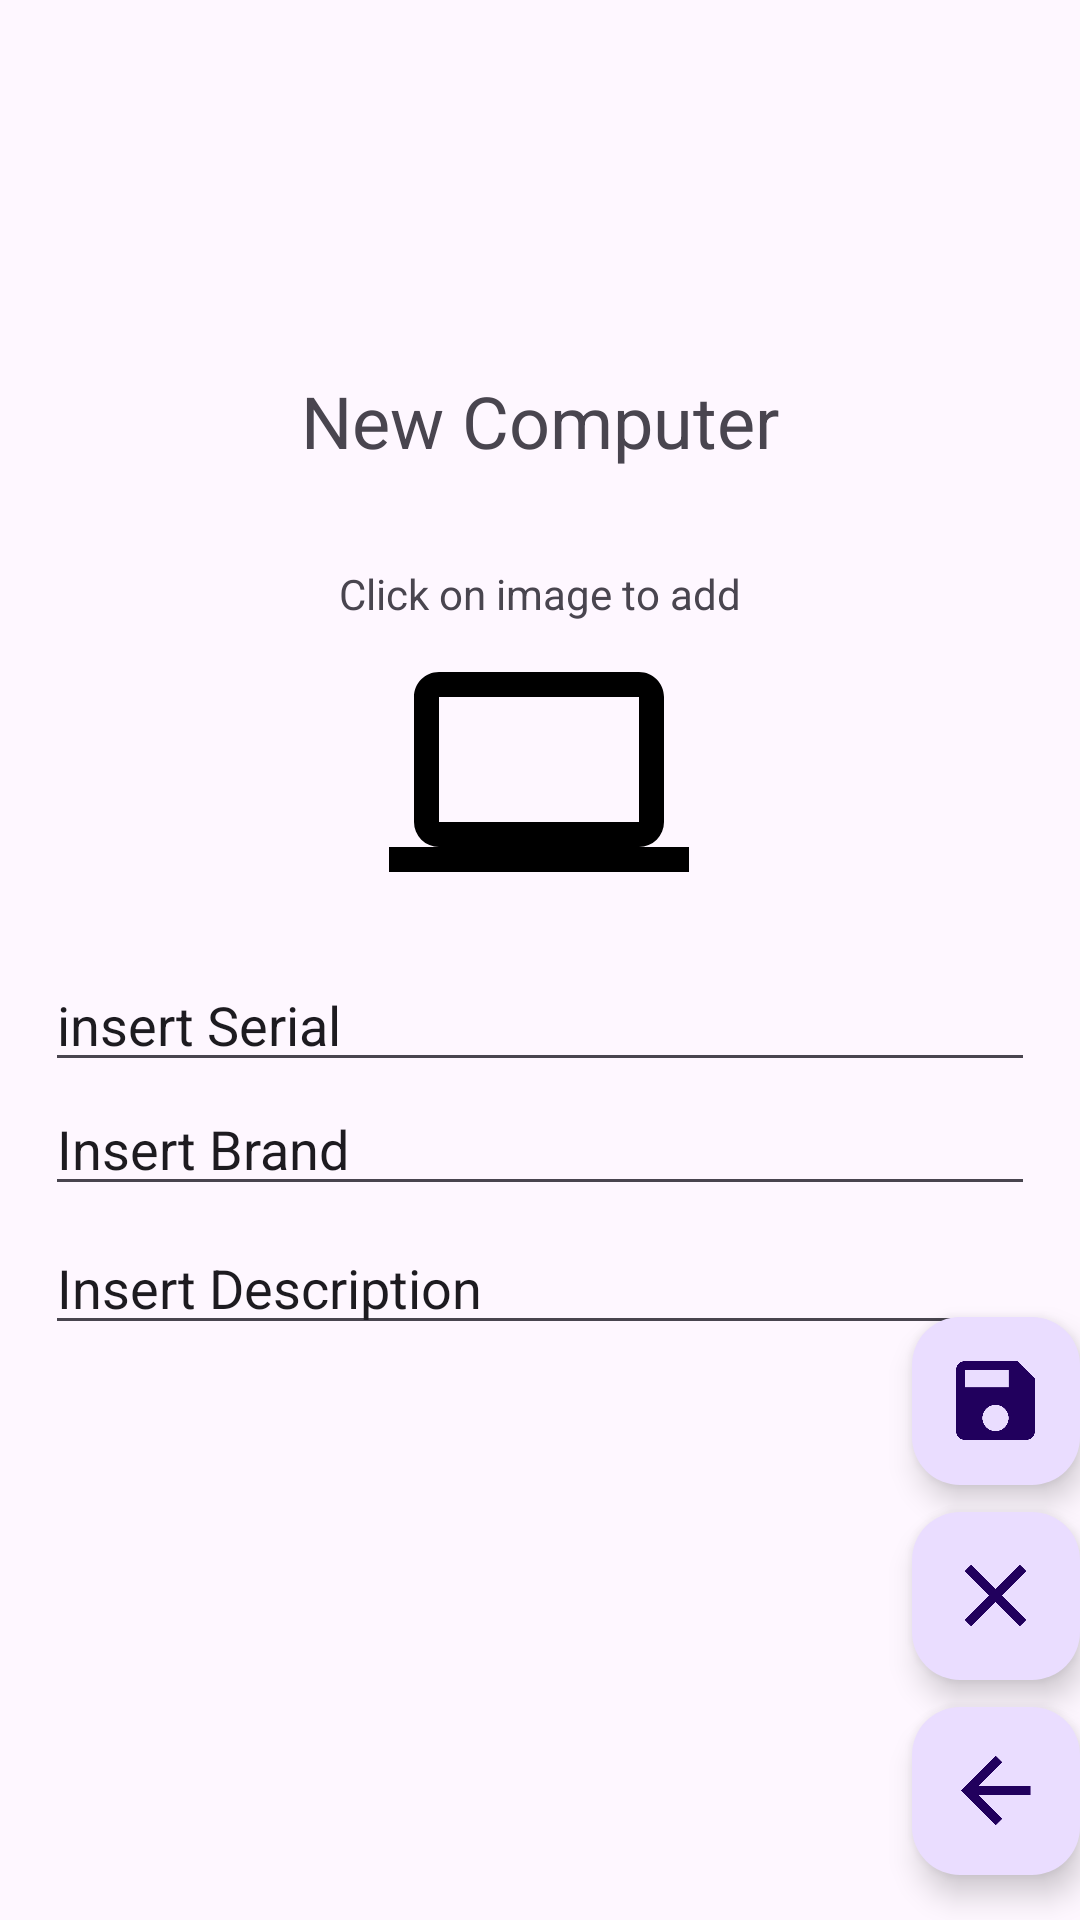

The Android layout XML behind this screen, and the referenced resources:
<!-- AndroidManifest.xml: activity theme Theme.FComputers -->
<!-- res/layout/activity_create.xml -->
<?xml version="1.0" encoding="utf-8"?>
<androidx.coordinatorlayout.widget.CoordinatorLayout
    xmlns:android="http://schemas.android.com/apk/res/android"
    xmlns:app="http://schemas.android.com/apk/res-auto"
    xmlns:tools="http://schemas.android.com/tools"
    android:layout_width="match_parent"
    android:layout_height="match_parent"
    android:fitsSystemWindows="true"
    tools:context=".CreateActivity">

    <com.google.android.material.appbar.AppBarLayout
        android:layout_width="match_parent"
        android:layout_height="wrap_content"
        android:fitsSystemWindows="true">

        <com.google.android.material.appbar.MaterialToolbar
            android:id="@+id/toolbar"
            android:layout_width="match_parent"
            android:layout_height="?attr/actionBarSize" />

    </com.google.android.material.appbar.AppBarLayout>

    <include layout="@layout/content_create" />

    <com.google.android.material.floatingactionbutton.FloatingActionButton
        android:id="@+id/fab_create_save"
        android:layout_width="wrap_content"
        android:layout_height="wrap_content"
        android:layout_gravity="bottom|end"
        android:layout_marginEnd="@dimen/fab_margin"
        android:layout_marginBottom="145dp"
        app:maxImageSize="35dp"
        app:srcCompat="@drawable/ic_save_black_18dp" />

    <com.google.android.material.floatingactionbutton.FloatingActionButton
        android:id="@+id/fab_create_clear"
        android:layout_width="wrap_content"
        android:layout_height="wrap_content"
        android:layout_gravity="bottom|end"
        android:layout_marginEnd="@dimen/fab_margin"
        android:layout_marginBottom="80dp"
        app:maxImageSize="35dp"
        app:srcCompat="@drawable/ic_clear_black_18dp" />

    <com.google.android.material.floatingactionbutton.FloatingActionButton
        android:id="@+id/fab_create_back"
        android:layout_width="wrap_content"
        android:layout_height="wrap_content"
        android:layout_gravity="bottom|end"
        android:layout_marginEnd="@dimen/fab_margin"
        android:layout_marginBottom="15dp"
        app:maxImageSize="35dp"
        app:srcCompat="@drawable/ic_arrow_back_black_18dp" />

</androidx.coordinatorlayout.widget.CoordinatorLayout>
<!-- res/layout/content_create.xml (included above) -->
<?xml version="1.0" encoding="utf-8"?>
<androidx.constraintlayout.widget.ConstraintLayout xmlns:android="http://schemas.android.com/apk/res/android"
    xmlns:app="http://schemas.android.com/apk/res-auto"
    xmlns:tools="http://schemas.android.com/tools"
    android:layout_width="match_parent"
    android:layout_height="match_parent"
    android:paddingHorizontal="15sp"
    app:layout_behavior="@string/appbar_scrolling_view_behavior">


    <TextView
        android:id="@+id/tv_create_title"
        android:layout_width="wrap_content"
        android:layout_height="wrap_content"
        android:layout_marginTop="60dp"
        android:text="New Computer"
        android:textSize="24sp"
        app:layout_constraintEnd_toEndOf="parent"
        app:layout_constraintStart_toStartOf="parent"
        app:layout_constraintTop_toTopOf="parent" />

    <TextView
        android:id="@+id/tv_create_click_image"
        android:layout_width="wrap_content"
        android:layout_height="wrap_content"
        android:layout_marginTop="32dp"
        android:text="Click on image to add"
        app:layout_constraintEnd_toEndOf="parent"
        app:layout_constraintStart_toStartOf="parent"
        app:layout_constraintTop_toBottomOf="@+id/tv_create_title" />

    <ImageView
        android:id="@+id/iv_create_image"
        android:layout_width="100dp"
        android:layout_height="100dp"
        app:layout_constraintEnd_toEndOf="parent"
        app:layout_constraintHorizontal_bias="0.498"
        app:layout_constraintStart_toStartOf="parent"
        app:layout_constraintTop_toBottomOf="@+id/tv_create_click_image"
        app:srcCompat="@drawable/id_computer_black_18dp" />

    <EditText
        android:id="@+id/et_create_serial"
        android:layout_width="match_parent"
        android:layout_height="wrap_content"
        android:layout_marginTop="12dp"
        android:ems="10"
        android:hint="Insert Serial"
        android:inputType="textPersonName"
        android:text="insert Serial"
        app:layout_constraintEnd_toEndOf="parent"
        app:layout_constraintStart_toStartOf="parent"
        app:layout_constraintTop_toBottomOf="@+id/iv_create_image" />

    <EditText
        android:id="@+id/et_create_brand"
        android:layout_width="match_parent"
        android:layout_height="wrap_content"
        android:ems="10"
        android:hint="Insert Brand"
        android:inputType="textPersonName"
        android:text="Insert Brand"
        app:layout_constraintEnd_toEndOf="parent"
        app:layout_constraintHorizontal_bias="0.0"
        app:layout_constraintStart_toStartOf="parent"
        app:layout_constraintTop_toBottomOf="@+id/et_create_serial" />

    <EditText
        android:id="@+id/et_create_description"
        android:layout_width="match_parent"
        android:layout_height="wrap_content"
        android:layout_marginTop="5dp"
        android:ems="10"
        android:hint="Insert Description"
        android:inputType="textPersonName"
        android:text="Insert Description"
        app:layout_constraintEnd_toEndOf="parent"
        app:layout_constraintHorizontal_bias="0.0"
        app:layout_constraintStart_toStartOf="parent"
        app:layout_constraintTop_toBottomOf="@+id/et_create_brand" />

</androidx.constraintlayout.widget.ConstraintLayout>
<!-- resources referenced by this layout -->
<resources>
  <!-- drawable ic_arrow_back_black_18dp (drawable) -->
  <vector xmlns:android="http://schemas.android.com/apk/res/android" android:height="18dp" android:viewportHeight="24" android:viewportWidth="24" android:width="18dp">
        
      <path android:fillColor="#FF000000" android:pathData="M20,11V13H8L13.5,18.5L12.08,19.92L4.16,12L12.08,4.08L13.5,5.5L8,11H20Z"/>
      
  </vector>
  <!-- drawable ic_clear_black_18dp (drawable) -->
  <vector xmlns:android="http://schemas.android.com/apk/res/android" android:height="18dp" android:viewportHeight="24" android:viewportWidth="24" android:width="18dp">
        
      <path android:fillColor="#FF000000" android:pathData="M19,6.41L17.59,5L12,10.59L6.41,5L5,6.41L10.59,12L5,17.59L6.41,19L12,13.41L17.59,19L19,17.59L13.41,12L19,6.41Z"/>
      
  </vector>
  <!-- drawable ic_save_black_18dp (drawable) -->
  <vector xmlns:android="http://schemas.android.com/apk/res/android" android:height="18dp" android:viewportHeight="24" android:viewportWidth="24" android:width="18dp">
        
      <path android:fillColor="#FF000000" android:pathData="M15,9H5V5H15M12,19A3,3 0,0 1,9 16A3,3 0,0 1,12 13A3,3 0,0 1,15 16A3,3 0,0 1,12 19M17,3H5C3.89,3 3,3.9 3,5V19A2,2 0,0 0,5 21H19A2,2 0,0 0,21 19V7L17,3Z"/>
      
  </vector>
  <!-- drawable id_computer_black_18dp (drawable) -->
  <vector xmlns:android="http://schemas.android.com/apk/res/android"
      android:height="18dp" android:viewportHeight="24"
      android:viewportWidth="24"
      android:width="18dp">
        
      <path
          android:fillColor="#FF000000"
          android:pathData="M4,6H20V16H4M20,18A2,2 0,0 0,22 16V6C22,4.89 21.1,4 20,4H4C2.89,4 2,4.89 2,6V16A2,2 0,0 0,4 18H0V20H24V18H20Z"/>
      
  </vector>
  <style name="Theme.FComputers" parent="Base.Theme.FComputers" />
  <style name="Base.Theme.FComputers" parent="Theme.Material3.DayNight.NoActionBar">
          
          
      </style>
</resources>
